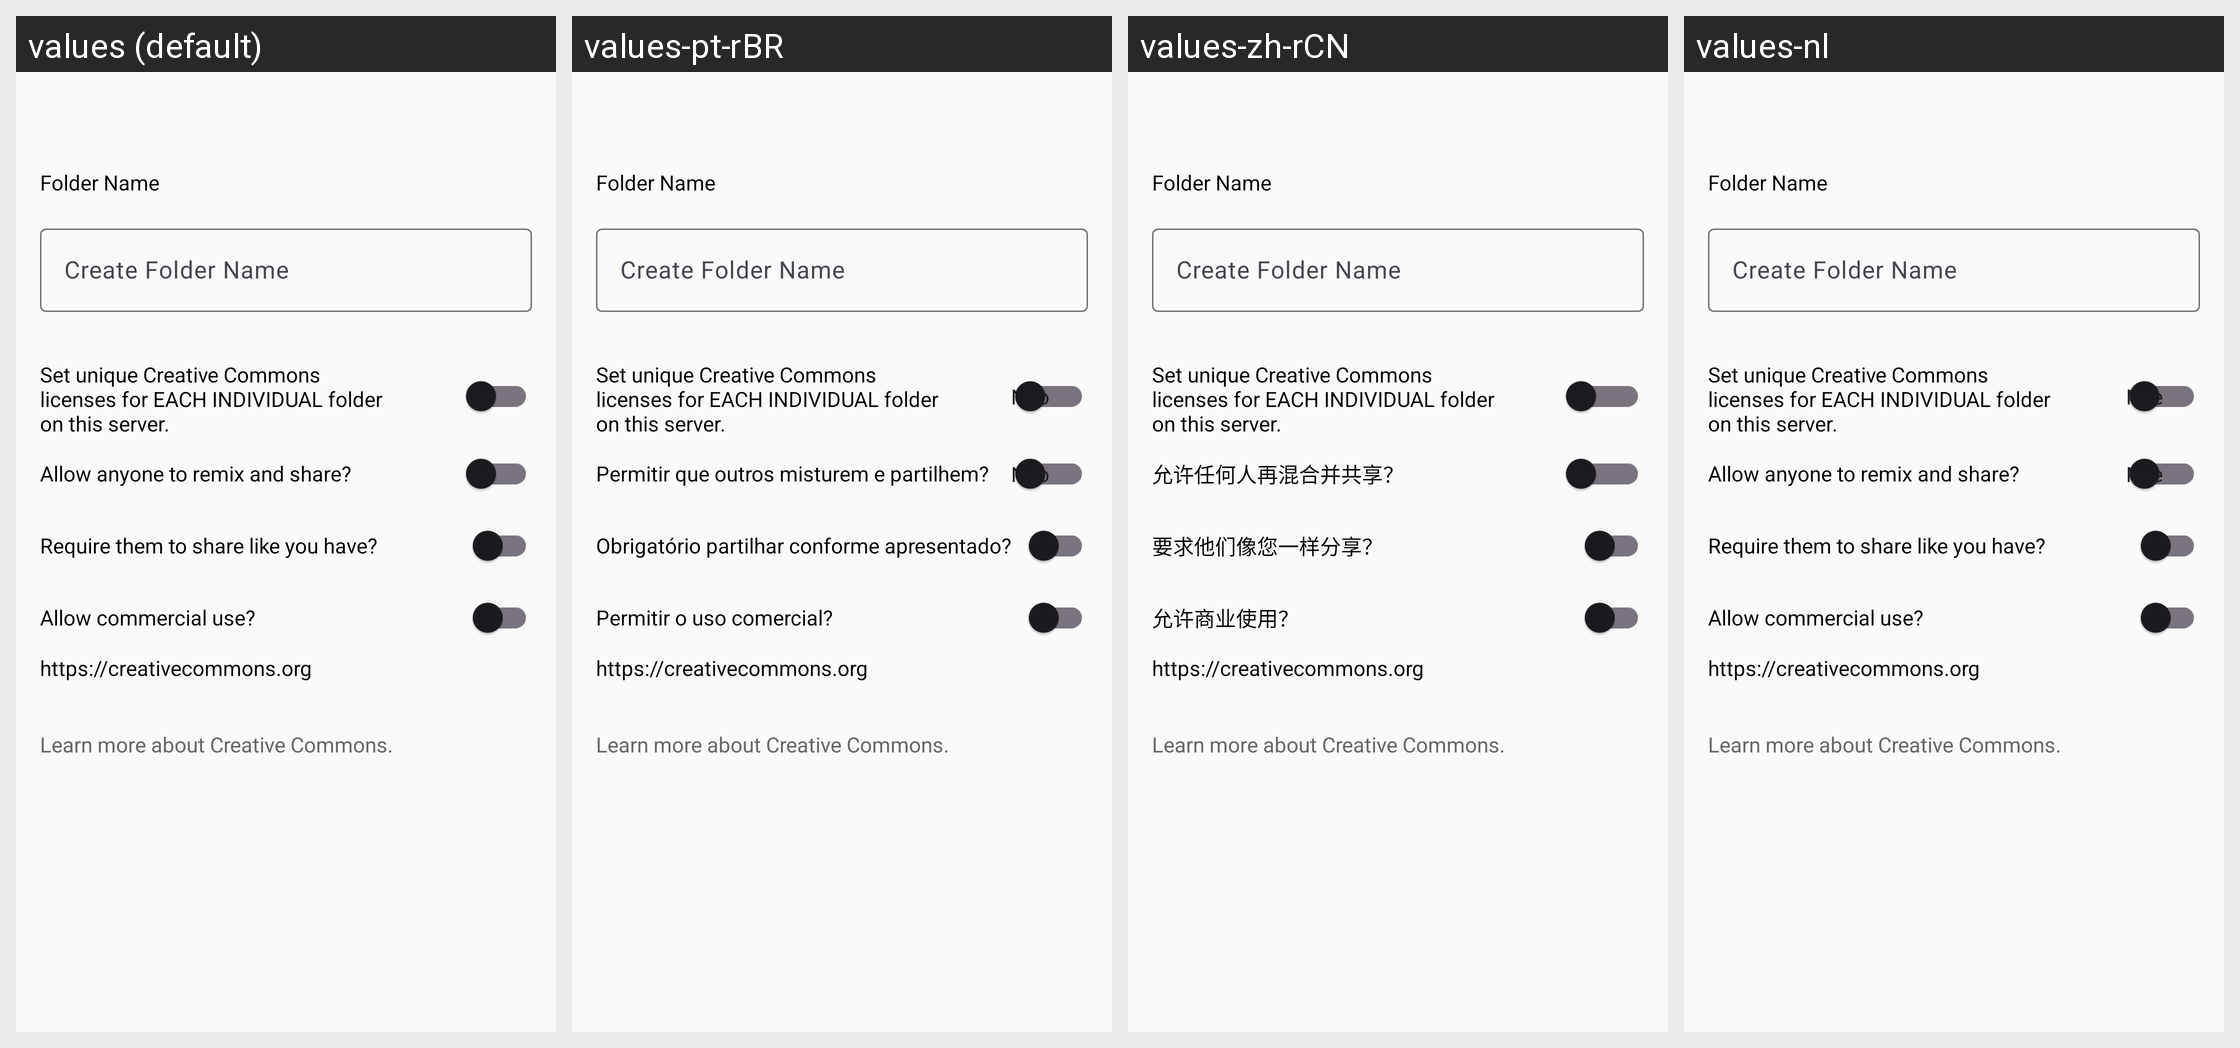

Strings drawn on this Android screen and how each of the app's shown locales translates them:
Android screen res/layout/activity_create_new_folder.xml rendered under 4 locales, left to right: values (default), values-pt-rBR, values-zh-rCN, values-nl. Device: Nexus 5 (rendered at 1080×1920; each locale shown at half size, 540×960, under a caption strip naming it); theme AppTheme.NoActionBar.
Other locales in the repository, not shown: values-ar, values-de, values-es, values-fa, values-fr, values-it, values-ru, values-sv, values-tr, values-uk, values-zh-rTW.
Strings drawn on this screen, with the default value and each locale's value (text and hints the layout hard-codes, and strings that could not be matched under every locale, appear in the picture but are not listed):

folder_name
  values: Folder Name
  values-pt-rBR: Folder Name  [not translated; the default value is used]
  values-zh-rCN: Folder Name  [not translated; the default value is used]
  values-nl: Folder Name  [not translated; the default value is used]

create_folder_name
  values: Create Folder Name
  values-pt-rBR: Create Folder Name  [not translated; the default value is used]
  values-zh-rCN: Create Folder Name  [not translated; the default value is used]
  values-nl: Create Folder Name  [not translated; the default value is used]

set_unique_creative_commons_licenses_for_each_individual_folder_on_this_server
  values: Set unique Creative Commons licenses for EACH INDIVIDUAL folder on this server.
  values-pt-rBR: Set unique Creative Commons licenses for EACH INDIVIDUAL folder on this server.  [not translated; the default value is used]
  values-zh-rCN: Set unique Creative Commons licenses for EACH INDIVIDUAL folder on this server.  [not translated; the default value is used]
  values-nl: Set unique Creative Commons licenses for EACH INDIVIDUAL folder on this server.  [not translated; the default value is used]

info_license_deriv
  values: Allow anyone to remix and share?
  values-pt-rBR: Permitir que outros misturem e partilhem?
  values-zh-rCN: 允许任何人再混合并共享？
  values-nl: Allow anyone to remix and share?  [not translated; the default value is used]

info_license_sharealike
  values: Require them to share like you have?
  values-pt-rBR: Obrigatório partilhar conforme apresentado?
  values-zh-rCN: 要求他们像您一样分享？
  values-nl: Require them to share like you have?  [not translated; the default value is used]

info_license_comm
  values: Allow commercial use?
  values-pt-rBR: Permitir o uso comercial?
  values-zh-rCN: 允许商业使用？
  values-nl: Allow commercial use?  [not translated; the default value is used]

learn_more_about_creative_commons
  values: Learn more about Creative Commons.
  values-pt-rBR: Learn more about Creative Commons.  [not translated; the default value is used]
  values-zh-rCN: Learn more about Creative Commons.  [not translated; the default value is used]
  values-nl: Learn more about Creative Commons.  [not translated; the default value is used]
